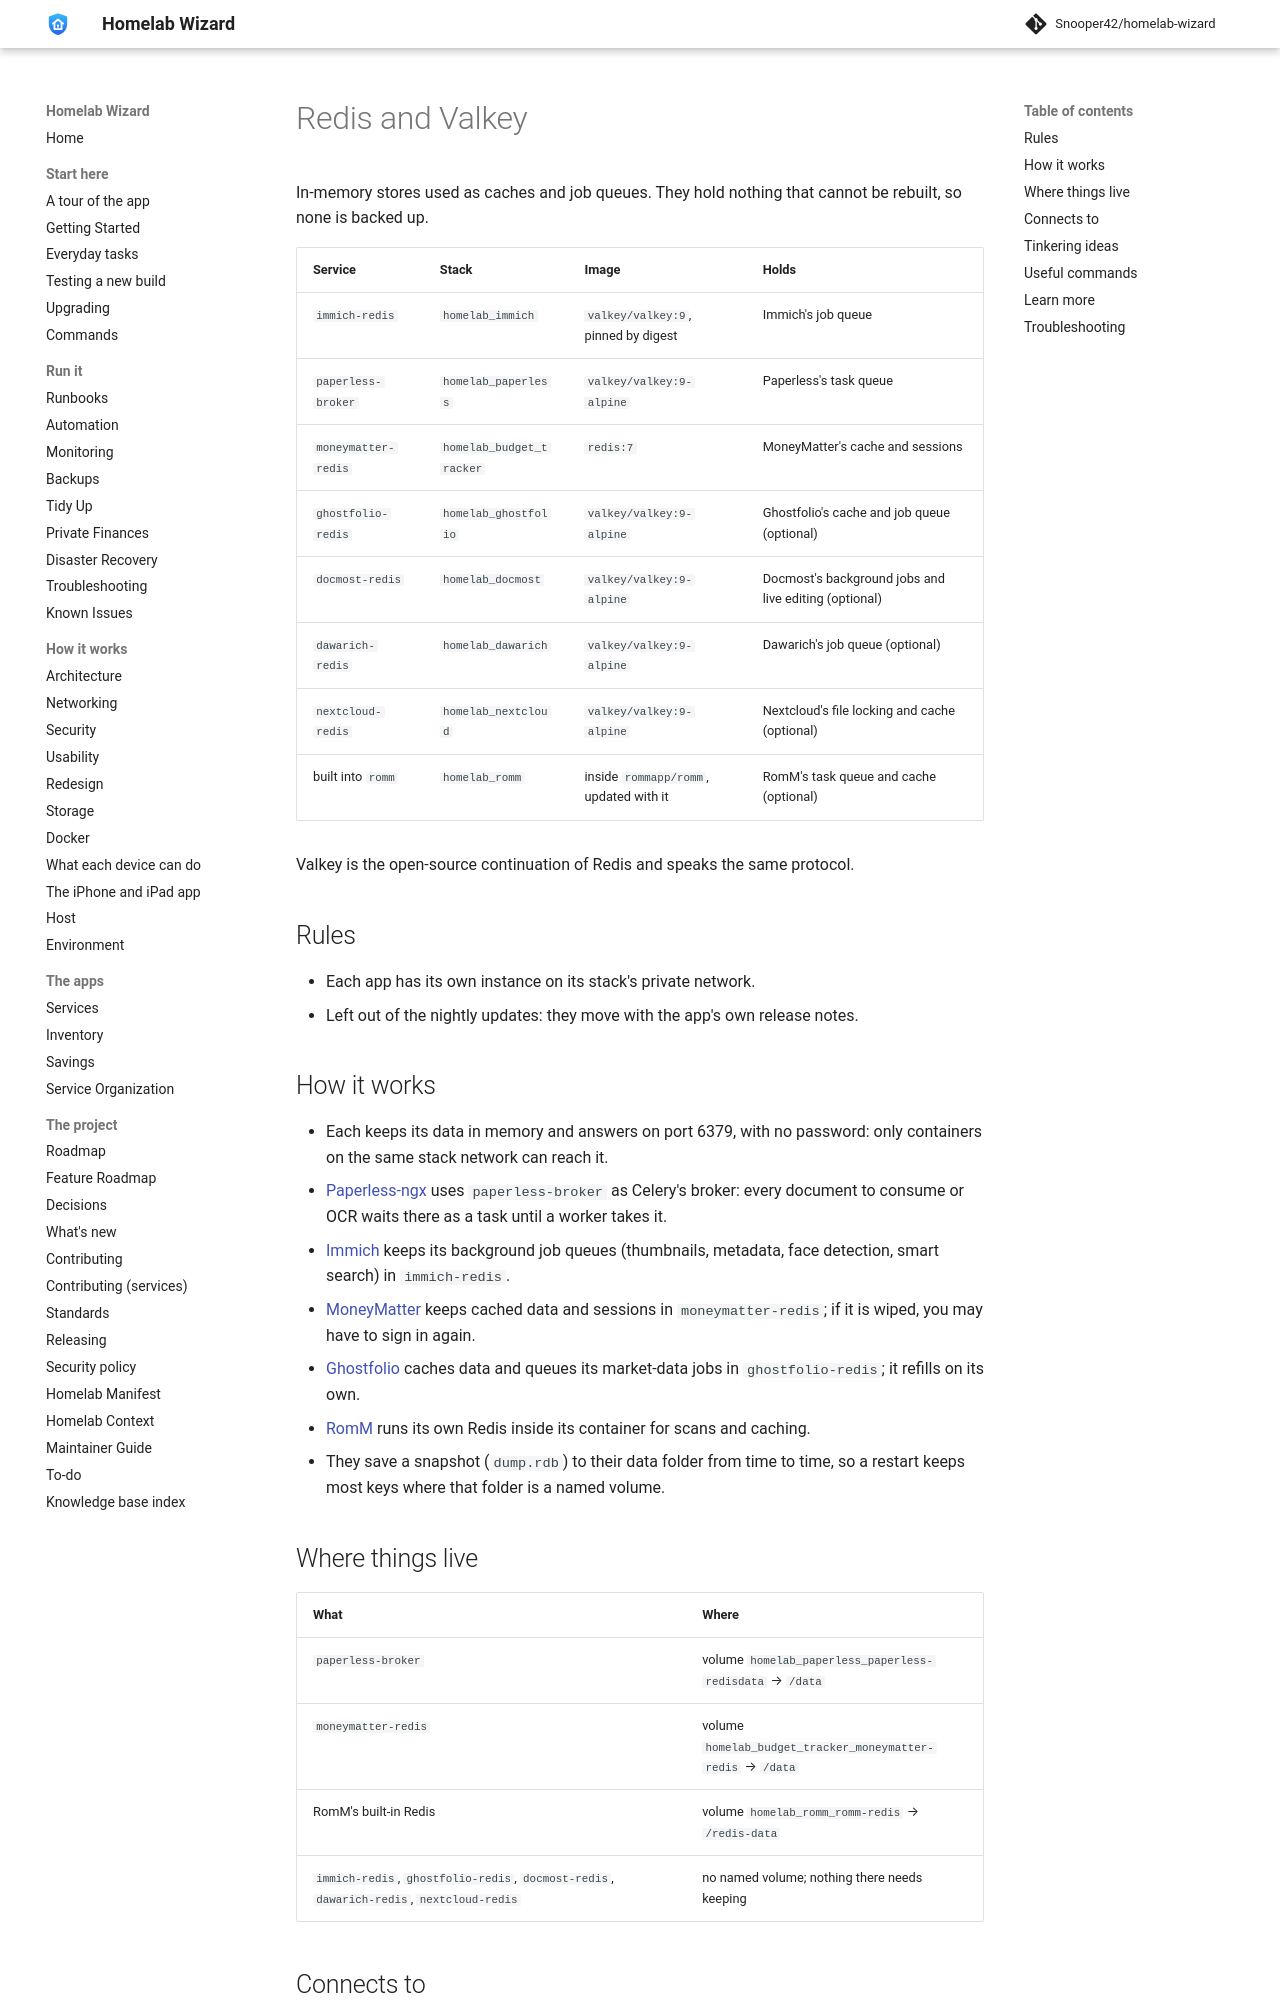

repository: Snooper42/homelab-wizard · page: services/system/Redis and Valkey/index.html · generator: mkdocs

---
version: 0.17.0
---

# Redis and Valkey

In-memory stores used as caches and job queues. They hold nothing that cannot be rebuilt, so none is backed up.

| Service | Stack | Image | Holds |
|---|---|---|---|
| `immich-redis` | `homelab_immich` | `valkey/valkey:9`, pinned by digest | Immich's job queue |
| `paperless-broker` | `homelab_paperless` | `valkey/valkey:9-alpine` | Paperless's task queue |
| `moneymatter-redis` | `homelab_budget_tracker` | `redis:7` | MoneyMatter's cache and sessions |
| `ghostfolio-redis` | `homelab_ghostfolio` | `valkey/valkey:9-alpine` | Ghostfolio's cache and job queue (optional) |
| `docmost-redis` | `homelab_docmost` | `valkey/valkey:9-alpine` | Docmost's background jobs and live editing (optional) |
| `dawarich-redis` | `homelab_dawarich` | `valkey/valkey:9-alpine` | Dawarich's job queue (optional) |
| `nextcloud-redis` | `homelab_nextcloud` | `valkey/valkey:9-alpine` | Nextcloud's file locking and cache (optional) |
| built into `romm` | `homelab_romm` | inside `rommapp/romm`, updated with it | RomM's task queue and cache (optional) |

Valkey is the open-source continuation of Redis and speaks the same protocol.

## Rules

- Each app has its own instance on its stack's private network.
- Left out of the nightly updates: they move with the app's own release notes.

## How it works

- Each keeps its data in memory and answers on port 6379, with no password: only containers on the same stack network can reach it.
- [Paperless-ngx](<../documents/Paperless-ngx.md>) uses `paperless-broker` as Celery's broker: every document to consume or OCR waits there as a task until a worker takes it.
- [Immich](<../cloud and files/Immich.md>) keeps its background job queues (thumbnails, metadata, face detection, smart search) in `immich-redis`.
- [MoneyMatter](<../finance/MoneyMatter.md>) keeps cached data and sessions in `moneymatter-redis`; if it is wiped, you may have to sign in again.
- [Ghostfolio](<../finance/Ghostfolio.md>) caches data and queues its market-data jobs in `ghostfolio-redis`; it refills on its own.
- [RomM](<../media/RomM.md>) runs its own Redis inside its container for scans and caching.
- They save a snapshot (`dump.rdb`) to their data folder from time to time, so a restart keeps most keys where that folder is a named volume.

## Where things live

| What | Where |
|---|---|
| `paperless-broker` | volume `homelab_paperless_paperless-redisdata` → `/data` |
| `moneymatter-redis` | volume `homelab_budget_tracker_moneymatter-redis` → `/data` |
| RomM's built-in Redis | volume `homelab_romm_romm-redis` → `/redis-data` |
| `immich-redis`, `ghostfolio-redis`, `docmost-redis`, `dawarich-redis`, `nextcloud-redis` | no named volume; nothing there needs keeping |
